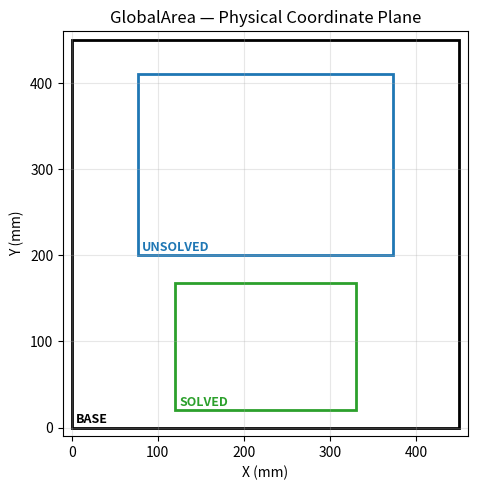

The script that saved this image:
from __future__ import annotations
from dataclasses import dataclass
from typing import Tuple, Optional
import matplotlib.pyplot as plt
import numpy as np


@dataclass(frozen=True)
class Rect:
    """
    Axis-aligned rectangle on a 2D physical plane (e.g., table surface).

    Coordinate system:
      • Origin (0,0) = chosen reference point on the table (e.g., top-left corner)
      • +X → right, +Y → forward or down (depending on your convention)
      • Units are millimeters (recommended)
    """
    x: float  # X coordinate of the rectangle’s top-left corner (mm)
    y: float  # Y coordinate of the rectangle’s top-left corner (mm)
    w: float  # width (mm)
    h: float  # height (mm)

    @property
    def right(self) -> float:
        """X coordinate of the right edge."""
        return self.x + self.w

    @property
    def bottom(self) -> float:
        """Y coordinate of the bottom edge."""
        return self.y + self.h


class GlobalArea:

    """
    Defines a global 2D coordinate plane (the work surface) with:
      - a base rectangle representing the total physical area
      - an UNSOLVED area (where the loose puzzle pieces start)
      - a SOLVED area (where the finished puzzle should be assembled)

    All positions are defined in absolute coordinates on that same plane.
    """
    def __init__(
        self,
        base: Optional["Rect"] = None,
        area_unsolved: Optional["Rect"] = None,
        area_solved: Optional["Rect"] = None,
        *,
        pixels_to_mm_ratio: Tuple[float, float] = (0.25, 0.25)
    ) -> None:
        """
        Parameters
        ----------
        base : Rect, optional
            The total working area (absolute position and size).
        area_unsolved : Rect, optional
            Exact coordinates of the unsolved zone within the plane.
        area_solved : Rect, optional
            Exact coordinates of the solved zone within the plane.
        pixels_to_mm_ratio : (sx, sy), optional
            Pixel-to-mm scale factors if you want to convert image pixels
            to real-world millimeters. Example: (0.25, 0.25) means
            each pixel equals 0.25 mm.
        """
        # Default values if not provided
        if base is None:
            base = Rect(x=0.0, y=0.0, w=450, h=450)
        if area_unsolved is None:
            area_unsolved = Rect(x=76.5, y=200, w=297.0, h=210)
        if area_solved is None:
            area_solved = Rect(x=120, y=20, w=210, h=148)

        # Assign to instance
        self.base = base
        self.area_unsolved = area_unsolved
        self.area_solved = area_solved
        self.ratiox, self.ratioy = pixels_to_mm_ratio
        self.contours= []
        self.solved_contours =[]
        

    def set_contour(self, puzzles) -> None:
        """
        Import contours from puzzles and invert the Y-axis
        so that (0,0) is bottom-left instead of top-left.
        """
        img_height = 964
        self.contours = []  # reset list
        for p in puzzles:
            cnt = np.asarray(p.contour).reshape(-1, 2).astype(float)
            # Invert Y axis
            cnt[:, 1] = img_height - cnt[:, 1]
            self.contours.append(cnt)
    
    def set_solved_contours(self, puzzles) -> None:
        """
        Import contours from puzzles and invert the Y-axis
        so that (0,0) is bottom-left instead of top-left.
        """
        img_height = 964
        self.contours = []  # reset list
        for p in puzzles:
            cnt = np.asarray(p.contour).reshape(-1, 2).astype(float)
            # Invert Y axis
            cnt[:, 1] = img_height - cnt[:, 1]
            self.contours.append(cnt)

        

    def scale_contours(self,ratio_x,ratio_y)-> None:
        """
        Scales the contours by the given Ratio.
        Smaller Number makes it smaller. Larger makes larger.
        """
        scaled =[]
        
        ratio_x = ratio_x
        ratio_y = ratio_y
        contours = self.contours
        for cnt in contours:
            pts = cnt.reshape(-1, 2).astype(float)
            pts = pts * [ratio_x, ratio_y]  # scale
            scaled.append(pts)
        self.contours = scaled
    
    def translate_contours(self, dx: float, dy: float) -> None:
        """
        Translate all contours in the global coordinate system
        by a given (dx, dy) offset in millimeters.

        Parameters
        ----------
        dx : float
            Translation distance along X-axis (mm). Positive → right.
        dy : float
            Translation distance along Y-axis (mm). Positive → up.
        """
        if not hasattr(self, "contours") or not self.contours:
            print("No contours to translate.")
            return

        translated = []
        for cnt in self.contours:
            pts = np.asarray(cnt).reshape(-1, 2).astype(float)
            pts[:, 0] += dx
            pts[:, 1] += dy
            translated.append(pts)

        self.contours = translated



    # ------------------------------------------------------------------
    # Visualization
    # ------------------------------------------------------------------
    def show(self, invert_y: bool = False, margin: float = 10.0, title: str = "GlobalArea — Physical Coordinate Plane") -> None:
        """
        Display all defined rectangles on the physical coordinate plane.

        Args:
            invert_y: If True, flips Y so it increases downward (image-style).
            margin:   Extra space (in mm) added around the base rectangle in the view.
            title:    Figure title.
        """

        from matplotlib.patches import Rectangle

        fig, ax = plt.subplots(figsize=(7, 5))

        def draw_rect(rect: Rect, color: str, label: str, lw: float = 2.0):
            ax.add_patch(Rectangle((rect.x, rect.y), rect.w, rect.h, fill=False, ec=color, lw=lw))
            ax.text(rect.x + 5, rect.y + 5, label, color=color, fontsize=9, weight="bold")

        # Draw geometry
        draw_rect(self.base, 'black', 'BASE')
        draw_rect(self.area_unsolved, 'tab:blue', 'UNSOLVED')
        draw_rect(self.area_solved, 'tab:green', 'SOLVED')

        # --- Draw contours if available ---
        if hasattr(self, "contours") and self.contours:
            for cnt in self.contours:
                pts = np.asarray(cnt).reshape(-1, 2)
                closed = np.vstack([pts, pts[0]])  # close contour for plotting
                ax.plot(closed[:, 0], closed[:, 1],
                        '-', lw=1.5, color='tab:red', alpha=0.8)


        # Set axis limits to the base rectangle extents (so we don't get 0..1)
        ax.set_xlim(self.base.x - margin, self.base.right + margin)
        ax.set_ylim(self.base.y - margin, self.base.bottom + margin)

        # Aspect & orientation
        ax.set_aspect('equal', adjustable='box')
        if invert_y:
            ax.invert_yaxis()

        # Cosmetics
        ax.grid(True, alpha=0.3)
        ax.set_xlabel('X (mm)')
        ax.set_ylabel('Y (mm)' if not invert_y else 'Y (mm, down)')
        ax.set_title(title)
        plt.tight_layout()
        plt.show()


if __name__ == "__main__":

    
    # Optional: you know that each camera pixel = 0.25 mm in both axes
    pixels_to_mm_ratio = (0.25, 0.25)

    ga = GlobalArea(pixels_to_mm_ratio=pixels_to_mm_ratio)

    # Show the layout on the coordinate plane
    ga.show(invert_y=False)
